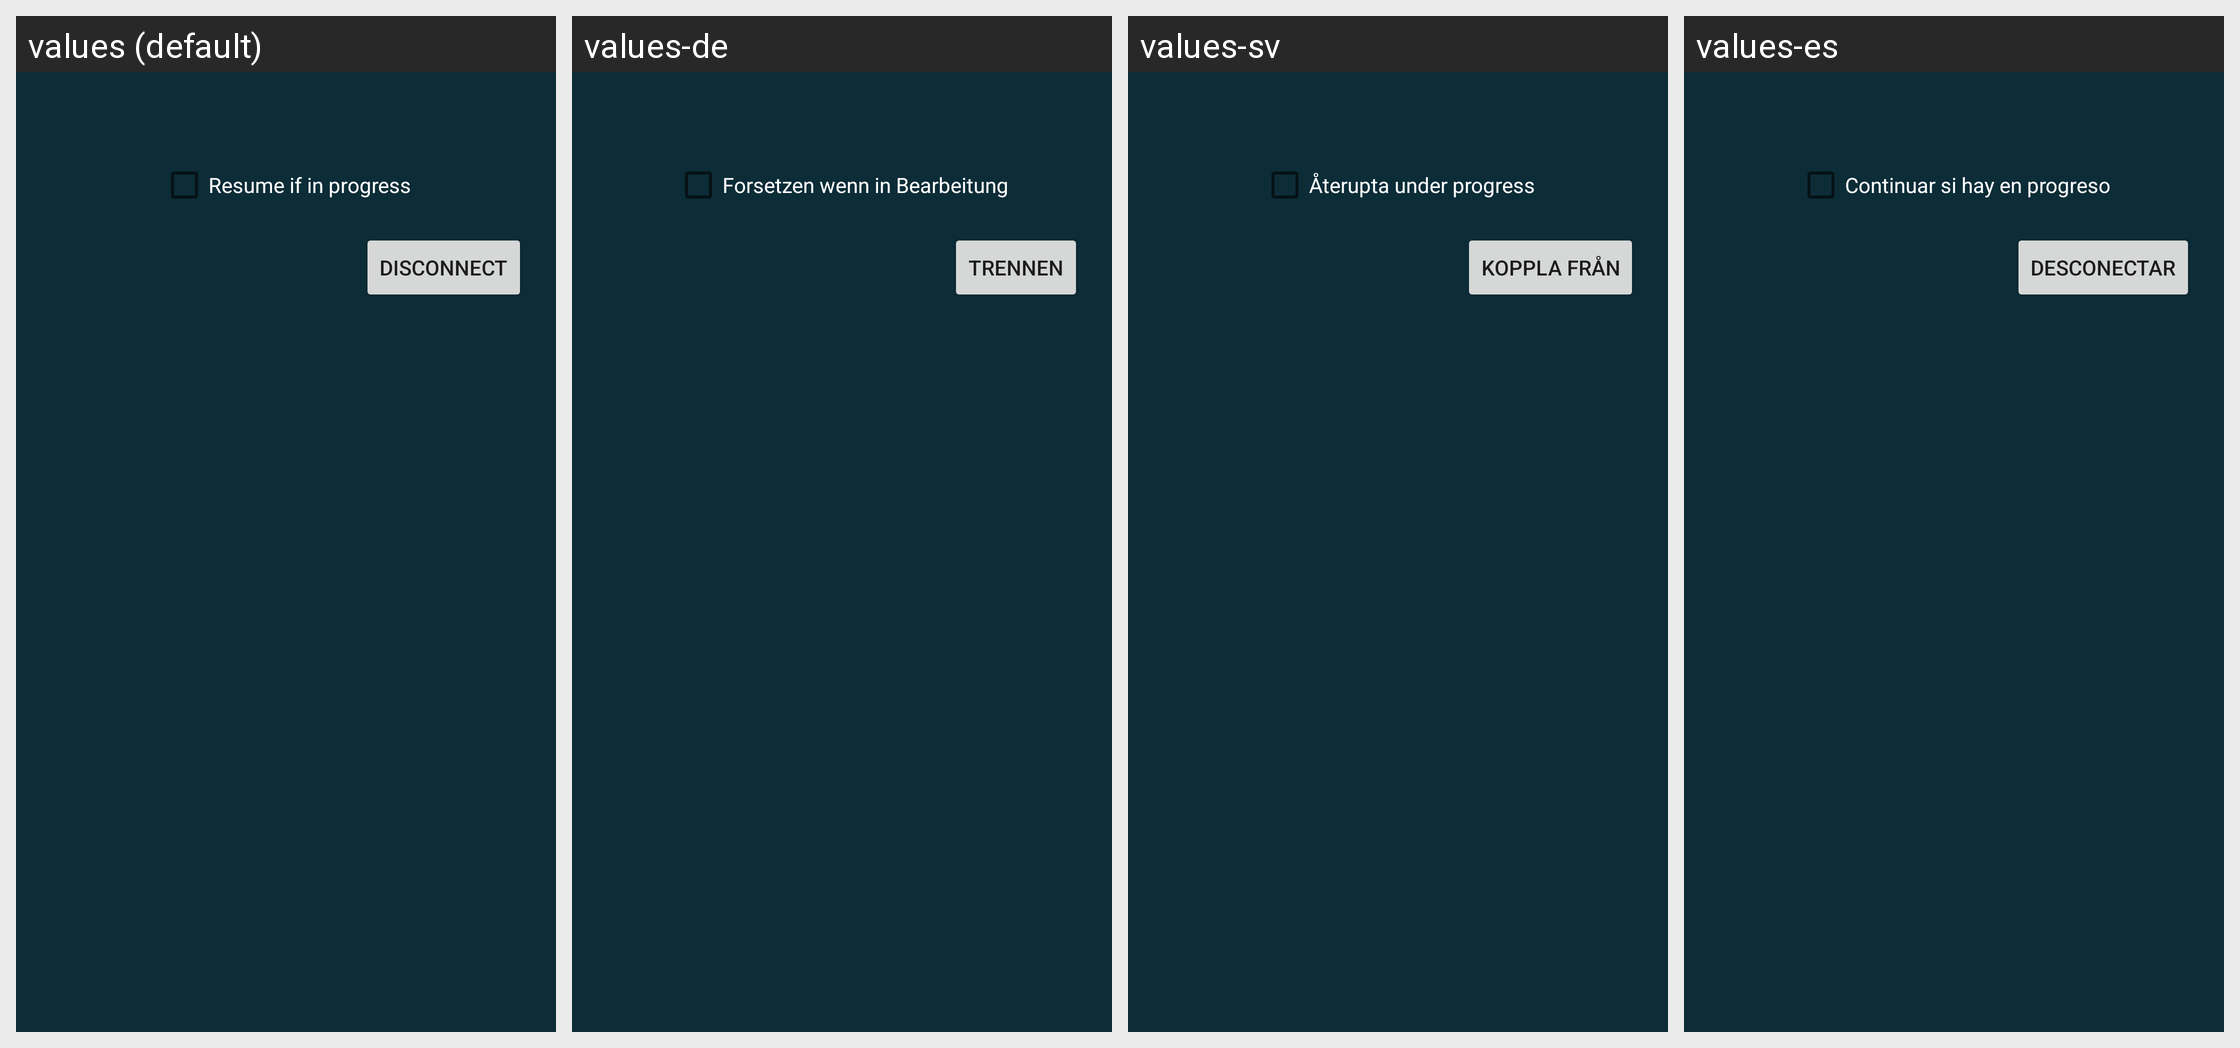

Strings drawn on this Android screen and how each of the app's shown locales translates them:
Android screen res/layout/popup_connected_to_client.xml rendered under 4 locales, left to right: values (default), values-de, values-sv, values-es. Device: Nexus 5 (rendered at 1080×1920; each locale shown at half size, 540×960, under a caption strip naming it); theme Theme.AppCompat.Light.NoActionBar.
Other locales in the repository, not shown: values-fr.
Strings drawn on this screen, with the default value and each locale's value (text and hints the layout hard-codes, and strings that could not be matched under every locale, appear in the picture but are not listed):

resume_if_in_progress
  values: Resume if in progress
  values-de: Forsetzen wenn in Bearbeitung
  values-sv: Återupta under progress
  values-es: Continuar si hay en progreso

disconnect
  values: Disconnect
  values-de: Trennen
  values-sv: Koppla från
  values-es: Desconectar
